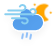
t = 0.00 s
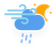
t = 1.75 s
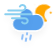
t = 3.25 s
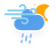
t = 5.00 s
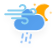
t = 7.00 s
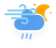
t = 8.00 s

The animated SVG that drew these frames (rendered in a browser with its animation timeline set to each time). Animation: 3 SMIL elements (animate=3), 5 CSS @keyframes rules; frames cover the first 8.00 s, repeats indefinitely.

<?xml version="1.0" encoding="UTF-8"?>
<!-- (c) ammap.com | SVG weather icons -->
<svg width="56" height="48" version="1.1" xmlns="http://www.w3.org/2000/svg">
  <defs>
    <filter id="blur" x="-.24684" y="-.22892" width="1.4937" height="1.5576">
      <feGaussianBlur in="SourceAlpha" stdDeviation="3" />
      <feOffset dx="0" dy="4" result="offsetblur" />
      <feComponentTransfer>
        <feFuncA slope="0.05" type="linear" />
      </feComponentTransfer>
      <feMerge>
        <feMergeNode />
        <feMergeNode in="SourceGraphic" />
      </feMerge>
    </filter>
    <style type="text/css">
      <![CDATA[
      /*
** RAIN
*/
      @keyframes am-weather-rain {
        0% {
          stroke-dashoffset: 0;
        }

        100% {
          stroke-dashoffset: -100;
        }
      }

      .am-weather-rain-1 {
        -webkit-animation-name: am-weather-rain;
        -moz-animation-name: am-weather-rain;
        -ms-animation-name: am-weather-rain;
        animation-name: am-weather-rain;
        -webkit-animation-duration: 8s;
        -moz-animation-duration: 8s;
        -ms-animation-duration: 8s;
        animation-duration: 8s;
        -webkit-animation-timing-function: linear;
        -moz-animation-timing-function: linear;
        -ms-animation-timing-function: linear;
        animation-timing-function: linear;
        -webkit-animation-iteration-count: infinite;
        -moz-animation-iteration-count: infinite;
        -ms-animation-iteration-count: infinite;
        animation-iteration-count: infinite;
      }

      .am-weather-rain-2 {
        -webkit-animation-name: am-weather-rain;
        -moz-animation-name: am-weather-rain;
        -ms-animation-name: am-weather-rain;
        animation-name: am-weather-rain;
        -webkit-animation-delay: 0.25s;
        -moz-animation-delay: 0.25s;
        -ms-animation-delay: 0.25s;
        animation-delay: 0.25s;
        -webkit-animation-duration: 8s;
        -moz-animation-duration: 8s;
        -ms-animation-duration: 8s;
        animation-duration: 8s;
        -webkit-animation-timing-function: linear;
        -moz-animation-timing-function: linear;
        -ms-animation-timing-function: linear;
        animation-timing-function: linear;
        -webkit-animation-iteration-count: infinite;
        -moz-animation-iteration-count: infinite;
        -ms-animation-iteration-count: infinite;
        animation-iteration-count: infinite;
      }

      /*
** MOON
*/
      @keyframes am-weather-moon {
        0% {
          -webkit-transform: rotate(0deg);
          -moz-transform: rotate(0deg);
          -ms-transform: rotate(0deg);
          transform: rotate(0deg);
        }

        50% {
          -webkit-transform: rotate(15deg);
          -moz-transform: rotate(15deg);
          -ms-transform: rotate(15deg);
          transform: rotate(15deg);
        }

        100% {
          -webkit-transform: rotate(0deg);
          -moz-transform: rotate(0deg);
          -ms-transform: rotate(0deg);
          transform: rotate(0deg);
        }
      }

      .am-weather-moon {
        -webkit-animation-name: am-weather-moon;
        -moz-animation-name: am-weather-moon;
        -ms-animation-name: am-weather-moon;
        animation-name: am-weather-moon;
        -webkit-animation-duration: 6s;
        -moz-animation-duration: 6s;
        -ms-animation-duration: 6s;
        animation-duration: 6s;
        -webkit-animation-timing-function: linear;
        -moz-animation-timing-function: linear;
        -ms-animation-timing-function: linear;
        animation-timing-function: linear;
        -webkit-animation-iteration-count: infinite;
        -moz-animation-iteration-count: infinite;
        -ms-animation-iteration-count: infinite;
        animation-iteration-count: infinite;
        -webkit-transform-origin: 12.5px 15.15px 0;
        /* TODO FF CENTER ISSUE */
        -moz-transform-origin: 12.5px 15.15px 0;
        /* TODO FF CENTER ISSUE */
        -ms-transform-origin: 12.5px 15.15px 0;
        /* TODO FF CENTER ISSUE */
        transform-origin: 12.5px 15.15px 0;
        /* TODO FF CENTER ISSUE */
      }

      @keyframes am-weather-moon-star-1 {
        0% {
          opacity: 0;
        }

        100% {
          opacity: 1;
        }
      }

      .am-weather-moon-star-1 {
        -webkit-animation-name: am-weather-moon-star-1;
        -moz-animation-name: am-weather-moon-star-1;
        -ms-animation-name: am-weather-moon-star-1;
        animation-name: am-weather-moon-star-1;
        -webkit-animation-delay: 3s;
        -moz-animation-delay: 3s;
        -ms-animation-delay: 3s;
        animation-delay: 3s;
        -webkit-animation-duration: 5s;
        -moz-animation-duration: 5s;
        -ms-animation-duration: 5s;
        animation-duration: 5s;
        -webkit-animation-timing-function: linear;
        -moz-animation-timing-function: linear;
        -ms-animation-timing-function: linear;
        animation-timing-function: linear;
        -webkit-animation-iteration-count: 1;
        -moz-animation-iteration-count: 1;
        -ms-animation-iteration-count: 1;
        animation-iteration-count: 1;
      }

      @keyframes am-weather-moon-star-2 {
        0% {
          opacity: 0;
        }

        100% {
          opacity: 1;
        }
      }

      .am-weather-moon-star-2 {
        -webkit-animation-name: am-weather-moon-star-2;
        -moz-animation-name: am-weather-moon-star-2;
        -ms-animation-name: am-weather-moon-star-2;
        animation-name: am-weather-moon-star-2;
        -webkit-animation-delay: 5s;
        -moz-animation-delay: 5s;
        -ms-animation-delay: 5s;
        animation-delay: 5s;
        -webkit-animation-duration: 4s;
        -moz-animation-duration: 4s;
        -ms-animation-duration: 4s;
        animation-duration: 4s;
        -webkit-animation-timing-function: linear;
        -moz-animation-timing-function: linear;
        -ms-animation-timing-function: linear;
        animation-timing-function: linear;
        -webkit-animation-iteration-count: 1;
        -moz-animation-iteration-count: 1;
        -ms-animation-iteration-count: 1;
        animation-iteration-count: 1;
      }

      /*
** CLOUDS
*/
      @keyframes am-weather-cloud-2 {
        0% {
          -webkit-transform: translate(0px, 0px);
          -moz-transform: translate(0px, 0px);
          -ms-transform: translate(0px, 0px);
          transform: translate(0px, 0px);
        }

        50% {
          -webkit-transform: translate(2px, 0px);
          -moz-transform: translate(2px, 0px);
          -ms-transform: translate(2px, 0px);
          transform: translate(2px, 0px);
        }

        100% {
          -webkit-transform: translate(0px, 0px);
          -moz-transform: translate(0px, 0px);
          -ms-transform: translate(0px, 0px);
          transform: translate(0px, 0px);
        }
      }

      .am-weather-cloud-2 {
        -webkit-animation-name: am-weather-cloud-2;
        -moz-animation-name: am-weather-cloud-2;
        animation-name: am-weather-cloud-2;
        -webkit-animation-duration: 3s;
        -moz-animation-duration: 3s;
        animation-duration: 3s;
        -webkit-animation-timing-function: linear;
        -moz-animation-timing-function: linear;
        animation-timing-function: linear;
        -webkit-animation-iteration-count: infinite;
        -moz-animation-iteration-count: infinite;
        animation-iteration-count: infinite;
      }
      ]]>
    </style>
  </defs>
  <g transform="translate(16,-2)" filter="url(#blur)">
    <g transform="matrix(.8 0 0 .8 16 4)">
      <g class="am-weather-moon-star-1"
        style="-moz-animation-delay:3s;-moz-animation-duration:5s;-moz-animation-iteration-count:1;-moz-animation-name:am-weather-moon-star-1;-moz-animation-timing-function:linear;-ms-animation-delay:3s;-ms-animation-duration:5s;-ms-animation-iteration-count:1;-ms-animation-name:am-weather-moon-star-1;-ms-animation-timing-function:linear;-webkit-animation-delay:3s;-webkit-animation-duration:5s;-webkit-animation-iteration-count:1;-webkit-animation-name:am-weather-moon-star-1;-webkit-animation-timing-function:linear">
        <polygon points="4 4 3.3 5.2 2.7 4 1.5 3.3 2.7 2.7 3.3 1.5 4 2.7 5.2 3.3" fill="#ffa500"
          stroke-miterlimit="10" />
      </g>
      <g class="am-weather-moon-star-2"
        style="-moz-animation-delay:5s;-moz-animation-duration:4s;-moz-animation-iteration-count:1;-moz-animation-name:am-weather-moon-star-2;-moz-animation-timing-function:linear;-ms-animation-delay:5s;-ms-animation-duration:4s;-ms-animation-iteration-count:1;-ms-animation-name:am-weather-moon-star-2;-ms-animation-timing-function:linear;-webkit-animation-delay:5s;-webkit-animation-duration:4s;-webkit-animation-iteration-count:1;-webkit-animation-name:am-weather-moon-star-2;-webkit-animation-timing-function:linear">
        <polygon transform="translate(20,10)" points="4 4 3.3 5.2 2.7 4 1.5 3.3 2.7 2.7 3.3 1.5 4 2.7 5.2 3.3"
          fill="#ffa500" stroke-miterlimit="10" />
      </g>
      <g class="am-weather-moon"
        style="-moz-animation-duration:6s;-moz-animation-iteration-count:infinite;-moz-animation-name:am-weather-moon;-moz-animation-timing-function:linear;-moz-transform-origin:12.5px 15.15px 0;-ms-animation-duration:6s;-ms-animation-iteration-count:infinite;-ms-animation-name:am-weather-moon;-ms-animation-timing-function:linear;-ms-transform-origin:12.5px 15.15px 0;-webkit-animation-duration:6s;-webkit-animation-iteration-count:infinite;-webkit-animation-name:am-weather-moon;-webkit-animation-timing-function:linear;-webkit-transform-origin:12.5px 15.15px 0">
        <path
          d="m14.5 13.2c0-3.7 2-6.9 5-8.7-1.5-0.9-3.2-1.3-5-1.3-5.5 0-10 4.5-10 10s4.5 10 10 10c1.8 0 3.5-0.5 5-1.3-3-1.7-5-5-5-8.7z"
          fill="#ffa500" stroke="#ffa500" stroke-linejoin="round" stroke-width="2" />
      </g>
    </g>
    <g class="am-weather-cloud-3"
      style="-moz-animation-duration:3s;-moz-animation-iteration-count:infinite;-moz-animation-name:am-weather-cloud-2;-moz-animation-timing-function:linear;-webkit-animation-duration:3s;-webkit-animation-iteration-count:infinite;-webkit-animation-name:am-weather-cloud-2;-webkit-animation-timing-function:linear">
      <path transform="translate(-20,-11)"
        d="m47.7 35.4c0-4.6-3.7-8.2-8.2-8.2-1 0-1.9 0.2-2.8 0.5-0.3-3.4-3.1-6.2-6.6-6.2-3.7 0-6.7 3-6.7 6.7 0 0.8 0.2 1.6 0.4 2.3-0.3-0.1-0.7-0.1-1-0.1-3.7 0-6.7 3-6.7 6.7 0 3.6 2.9 6.6 6.5 6.7h17.2c4.4-0.5 7.9-4 7.9-8.4z"
        fill="#57a0ee" stroke="#fff" stroke-linejoin="round" stroke-width="1.2" />
    </g>
    <g transform="translate(-20,-10) rotate(10,-247.39,200.17)" fill="none" stroke="#91c0f8" stroke-dasharray="4, 4"
      stroke-linecap="round" stroke-width="2">
      <line class="am-weather-rain-1" transform="translate(-4,1)" y2="8"
        style="-moz-animation-duration:8s;-moz-animation-iteration-count:infinite;-moz-animation-name:am-weather-rain;-moz-animation-timing-function:linear;-ms-animation-duration:8s;-ms-animation-iteration-count:infinite;-ms-animation-name:am-weather-rain;-ms-animation-timing-function:linear;-webkit-animation-duration:8s;-webkit-animation-iteration-count:infinite;-webkit-animation-name:am-weather-rain;-webkit-animation-timing-function:linear" />
      <line class="am-weather-rain-2" transform="translate(0,-1)" y2="8"
        style="-moz-animation-delay:0.25s;-moz-animation-duration:8s;-moz-animation-iteration-count:infinite;-moz-animation-name:am-weather-rain;-moz-animation-timing-function:linear;-ms-animation-delay:0.25s;-ms-animation-duration:8s;-ms-animation-iteration-count:infinite;-ms-animation-name:am-weather-rain;-ms-animation-timing-function:linear;-webkit-animation-delay:0.25s;-webkit-animation-duration:8s;-webkit-animation-iteration-count:infinite;-webkit-animation-name:am-weather-rain;-webkit-animation-timing-function:linear" />
      <line class="am-weather-rain-1" transform="translate(4)" y2="8"
        style="-moz-animation-duration:8s;-moz-animation-iteration-count:infinite;-moz-animation-name:am-weather-rain;-moz-animation-timing-function:linear;-ms-animation-duration:8s;-ms-animation-iteration-count:infinite;-ms-animation-name:am-weather-rain;-ms-animation-timing-function:linear;-webkit-animation-duration:8s;-webkit-animation-iteration-count:infinite;-webkit-animation-name:am-weather-rain;-webkit-animation-timing-function:linear" />
    </g>
  </g>
<g class="currentLayer" style=""><title>Layer 1</title><g filter="url(#blur)" id="svg_1" class="">
    <g class="am-weather-wind" fill="none" stroke="#89cff0" stroke-linecap="round" stroke-width="2" id="svg_2">
      <path stroke-dasharray="150 10" d="M19.864464432001114,6.434772372245789 A2.9948222637176514,2.6344876289367676 0 1 1 22.48493391275406,10.38650381565094 H8.259528160095215 " id="svg_3">
        <animate attributeName="stroke-dashoffset" dur="3s" repeatCount="indefinite" values="0; 160" begin="0s"/>
      </path>
      <path stroke-dasharray="144 16" d="M30.346342355012894,10.38650381565094 A2.9948222637176514,2.6344876289367676 0 1 1 32.96681183576584,14.338235259056091 H5.2647058963775635 " id="svg_4">
        <animate attributeName="stroke-dashoffset" dur="3s" repeatCount="indefinite" values="0; 160" begin="0.5s"/>
      </path>
      <path stroke-dasharray="150 10" d="M22.110581129789352,22.241698145866394 A2.9948222637176514,2.6344876289367676 0 1 0 24.731050610542297,18.289966702461243 H12.003055989742279 " id="svg_5">
        <animate attributeName="stroke-dashoffset" dur="3s" repeatCount="indefinite" values="0; 160" begin="0.25s"/>
      </path>
    </g>
  </g>
 </g>
</svg>